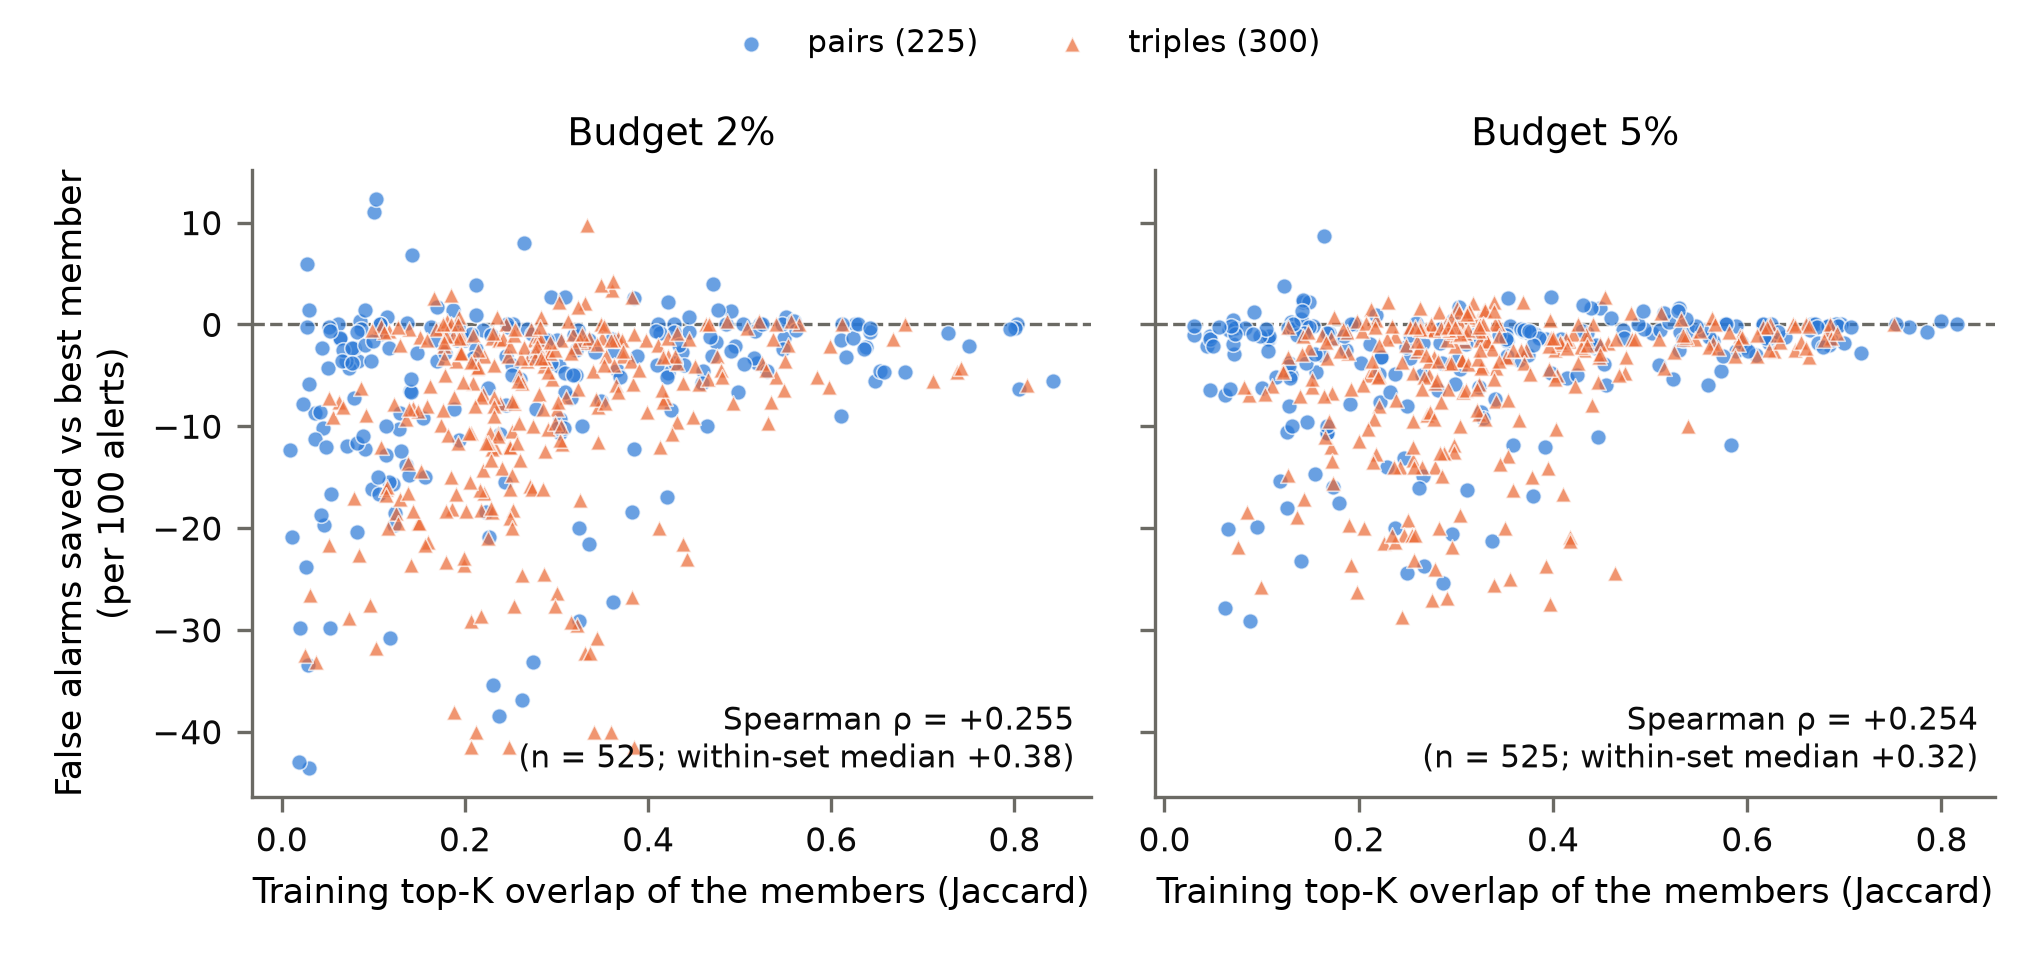

Values plotted in this chart, from the file beside it:
budget, overlap, reference, n_points, n_dropped_nan, rho_pooled, p_pooled, rho_within_median, n_datasets_rho_negative, n_datasets, commit
0.02, train_jaccard, best, 525, 0, 0.2549, 3.1075868504630163e-09, 0.3843, 1, 15, ecde099b42287b5ab96ad43d93933caaa00bc126
0.02, train_jaccard, median, 525, 0, -0.112, 0.0102, -0.1689, 10, 15, ecde099b42287b5ab96ad43d93933caaa00bc126
0.02, train_spearman, best, 525, 0, 0.1091, 0.01237, 0.3544, 3, 15, ecde099b42287b5ab96ad43d93933caaa00bc126
0.02, train_spearman, median, 525, 0, -0.1189, 0.006373, -0.1193, 11, 15, ecde099b42287b5ab96ad43d93933caaa00bc126
0.05, train_jaccard, best, 525, 0, 0.2537, 3.707792492062683e-09, 0.3216, 5, 15, ecde099b42287b5ab96ad43d93933caaa00bc126
0.05, train_jaccard, median, 525, 0, -0.1822, 2.677724192352161e-05, -0.3576, 12, 15, ecde099b42287b5ab96ad43d93933caaa00bc126
0.05, train_spearman, best, 525, 0, 0.08733, 0.04549, 0.2938, 5, 15, ecde099b42287b5ab96ad43d93933caaa00bc126
0.05, train_spearman, median, 525, 0, -0.2081, 1.5174458213733797e-06, -0.2498, 10, 15, ecde099b42287b5ab96ad43d93933caaa00bc126
